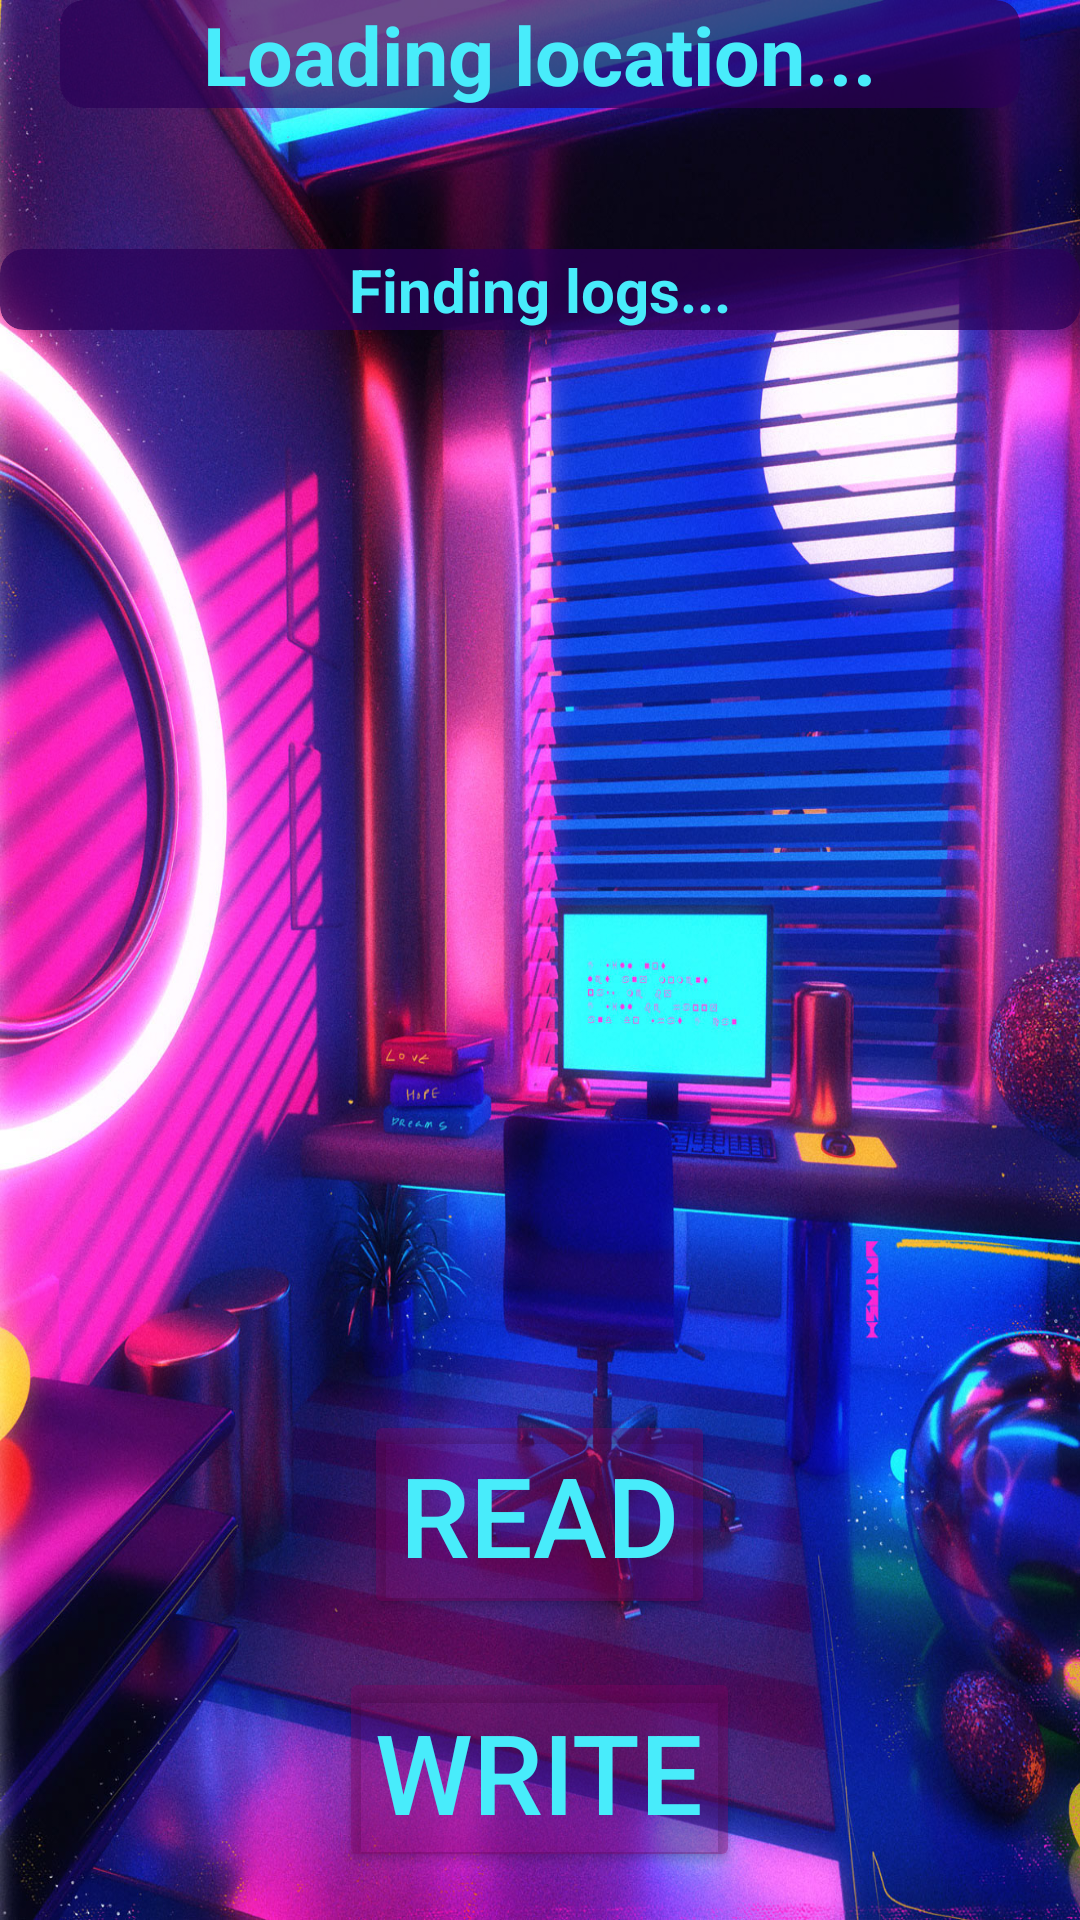

This screen was rendered from an Android layout file. Write that file and the resources it references.
<!-- AndroidManifest.xml: activity theme Theme.SpaceDiary -->
<!-- res/layout/activity_main.xml -->
<?xml version="1.0" encoding="utf-8"?>
<LinearLayout xmlns:android="http://schemas.android.com/apk/res/android"
    xmlns:app="http://schemas.android.com/apk/res-auto"
    xmlns:tools="http://schemas.android.com/tools"
    android:layout_width="match_parent"
    android:layout_height="match_parent"
    android:gravity="center"
    android:background="@drawable/img1"
    android:orientation="vertical"
    tools:context=".MainActivity">

    <androidx.cardview.widget.CardView
        android:layout_width="match_parent"
        android:layout_height="wrap_content"
        android:layout_marginStart="20dp"
        android:layout_marginEnd="20dp"
        android:layout_marginBottom="47dp"
        app:cardBackgroundColor="@color/purple_trans"
        app:cardCornerRadius="8dp"
        app:cardElevation="0dp">

    <TextView
        android:id="@+id/text_location"
        android:layout_width="match_parent"
        android:layout_height="wrap_content"
        android:text="Loading location..."
        android:gravity="center"
        android:textColor="@color/aqua_light"
        android:textSize="27sp"
        android:textStyle="bold" />

    </androidx.cardview.widget.CardView>

    <androidx.cardview.widget.CardView
        android:layout_width="match_parent"
        android:layout_height="wrap_content"
        android:layout_marginStart="0dp"
        android:layout_marginEnd="0dp"
        android:layout_marginBottom="127dp"
        app:cardBackgroundColor="@color/purple_trans"
        app:cardCornerRadius="8dp"
        app:cardElevation="0dp">

        <TextView
            android:id="@+id/text_num"
            android:layout_width="match_parent"
            android:layout_height="wrap_content"
            android:text="Finding logs..."
            android:gravity="center"
            android:textColor="@color/aqua_light"
            android:textSize="20sp"
            android:textStyle="bold" />

    </androidx.cardview.widget.CardView>

        <LinearLayout
            android:layout_width="match_parent"
            android:layout_height="wrap_content"
            android:orientation="vertical"
            android:padding="16dp">

            <Button
                android:id="@+id/button_read"
                android:layout_width="wrap_content"
                android:layout_height="wrap_content"
                android:layout_marginTop="217dp"
                android:layout_gravity="center"
                android:backgroundTint="@color/hot_pink_trans"
                android:text="Read"
                android:textSize="37sp"
                android:textColor="@color/aqua_light"/>

            <Button
                android:id="@+id/button_write"
                android:layout_width="wrap_content"
                android:layout_height="wrap_content"
                android:layout_marginTop="16dp"
                android:layout_gravity="center"
                android:backgroundTint="@color/hot_pink_trans"
                android:text="Write"
                android:textSize="37sp"
                android:textColor="@color/aqua_light"/>
        </LinearLayout>





</LinearLayout>
<!-- resources referenced by this layout -->
<resources>
  <color name="aqua_light">#48ECFB</color>
  <color name="hot_pink_trans">#5E7F0060</color>
  <color name="purple_trans">#B32B0058</color>
  <!-- drawable img1: jpg bitmap (drawable, 662700 bytes) -->
  <style name="Theme.SpaceDiary" parent="Theme.MaterialComponents.NoActionBar">
          <item name="colorPrimary">@color/aqua_light</item>
          <item name="colorPrimaryVariant">@color/purple_700</item>
          <item name="colorOnPrimary">@color/white</item>
      </style>
  <color name="purple_700">#FF3700B3</color>
  <color name="white">#FFFFFFFF</color>
</resources>
